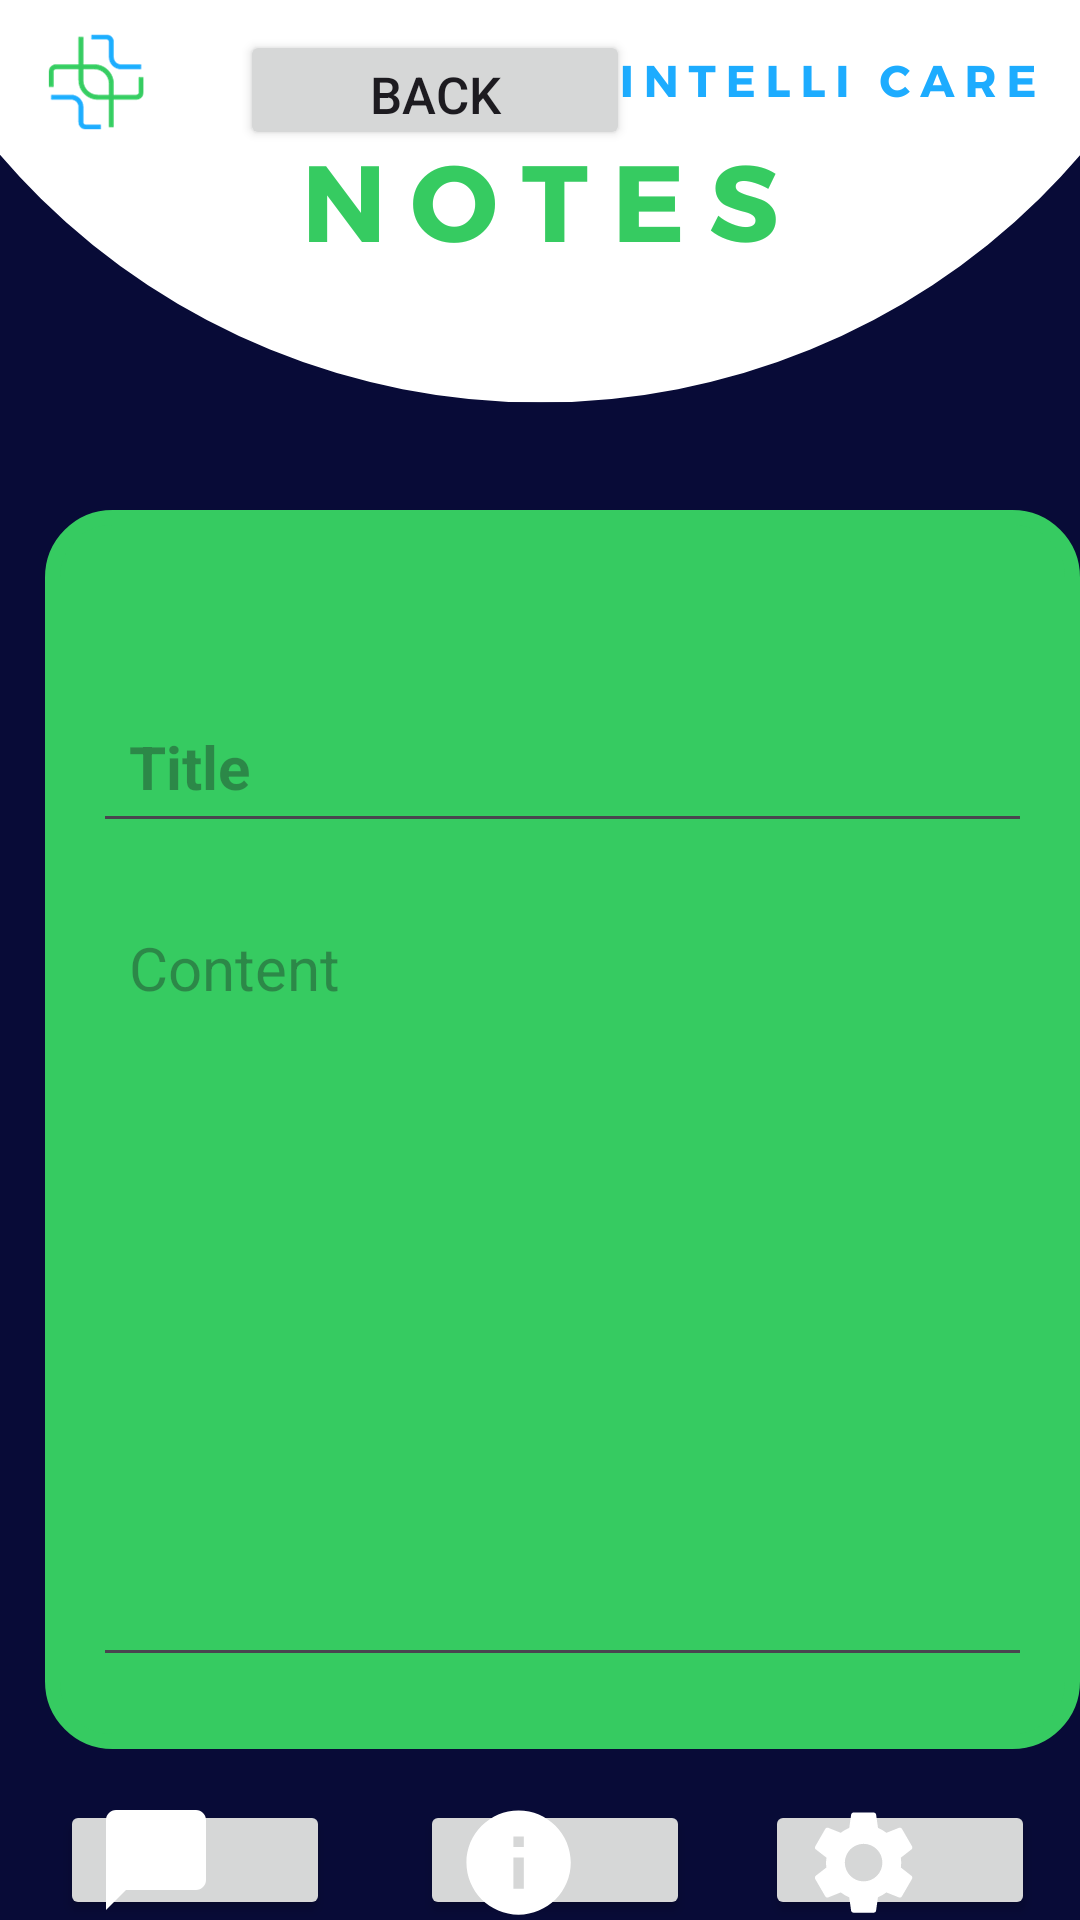

The Android layout XML behind this screen, and the referenced resources:
<!-- AndroidManifest.xml: application theme Theme.IntelliCare -->
<!-- res/layout/writing_activity.xml -->
<?xml version="1.0" encoding="utf-8"?>
<RelativeLayout xmlns:android="http://schemas.android.com/apk/res/android"
    xmlns:app="http://schemas.android.com/apk/res-auto"
    xmlns:tools="http://schemas.android.com/tools"
    android:layout_width="match_parent"
    android:layout_height="match_parent"
    android:background="@drawable/notesbkg"
    tools:context=".tricepActivity">

    <Button
        android:layout_width="130dp"
        android:layout_height="40dp"
        android:id="@+id/back_button"
        android:layout_marginTop="10dp"
        android:layout_marginLeft="80dp"
        android:text="Back"
        android:textSize="17sp"/>

    <Button
        android:layout_width="90dp"
        android:layout_height="90dp"
        android:id="@+id/dchat_button"
        android:layout_marginTop="600dp"
        android:layout_marginLeft="20dp"
        app:cornerRadius = "50dp"
        android:drawablePadding="15dp"
        android:drawableLeft="@drawable/ic_baseline_chat_bubble_24" />

    <Button
        android:layout_width="90dp"
        android:layout_height="90dp"
        android:id="@+id/info_button"
        android:layout_marginTop="600dp"
        android:layout_marginLeft="140dp"
        app:cornerRadius = "50dp"
        android:drawablePadding="15dp"
        android:drawableLeft="@drawable/ic_baseline_info_24" />

    <Button
        android:layout_width="90dp"
        android:layout_height="90dp"
        android:id="@+id/setting_button"
        android:layout_marginTop="600dp"
        android:layout_marginLeft="255dp"
        app:cornerRadius = "50dp"
        android:drawablePadding="15dp"
        android:drawableLeft="@drawable/ic_baseline_settings_24" />


    <LinearLayout
        android:layout_width="377dp"
        android:layout_height="413dp"
        android:layout_marginTop="170dp"
        android:layout_marginLeft="15dp"
        android:background="@drawable/white_background"
        android:backgroundTint="@color/green"
        android:orientation="vertical"
        android:padding="16dp">

        <ImageButton
            android:id="@+id/save_note_btn"
            android:layout_width="56dp"
            android:layout_height="36dp"
            android:layout_alignParentEnd="true"
            android:layout_centerVertical="true"
            android:layout_marginLeft="250dp"
            android:background="?attr/selectableItemBackgroundBorderless"
            android:src="@drawable/ic_baseline_check_box_24"
            app:tint="@color/white" />

        <EditText
            android:id="@+id/notes_title_text"
            android:layout_width="match_parent"
            android:layout_height="wrap_content"
            android:layout_marginVertical="8dp"
            android:hint="Title"
            android:padding="12dp"
            android:textColor="@color/black"
            android:textSize="20sp"
            android:textStyle="bold" />

        <EditText
            android:id="@+id/notes_content_text"
            android:layout_width="match_parent"
            android:layout_height="wrap_content"
            android:layout_marginVertical="8dp"
            android:gravity="top"
            android:hint="Content"
            android:minLines="15"
            android:padding="12dp"
            android:textColor="@color/black"
            android:textSize="20sp" />


    </LinearLayout>


</RelativeLayout>
<!-- resources referenced by this layout -->
<resources>
  <color name="black">#FF000000</color>
  <color name="green">#36CB61</color>
  <color name="white">#FFFFFFFF</color>
  <!-- drawable ic_baseline_chat_bubble_24 (drawable) -->
  <vector android:height="40dp" android:tint="#FFFF"
      android:viewportHeight="24" android:viewportWidth="24"
      android:width="40dp" xmlns:android="http://schemas.android.com/apk/res/android">
      <path android:fillColor="@android:color/white" android:pathData="M20,2H4c-1.1,0 -2,0.9 -2,2v18l4,-4h14c1.1,0 2,-0.9 2,-2V4c0,-1.1 -0.9,-2 -2,-2z"/>
  </vector>
  <!-- drawable ic_baseline_info_24 (drawable) -->
  <vector android:height="40dp" android:tint="#FFFFFF"
      android:viewportHeight="23" android:viewportWidth="23"
      android:width="40dp" xmlns:android="http://schemas.android.com/apk/res/android">
      <path android:fillColor="@android:color/white" android:pathData="M12,2C6.48,2 2,6.48 2,12s4.48,10 10,10 10,-4.48 10,-10S17.52,2 12,2zM13,17h-2v-6h2v6zM13,9h-2L11,7h2v2z"/>
  </vector>
  <!-- drawable ic_baseline_settings_24 (drawable) -->
  <vector android:height="40dp" android:tint="#FFFF"
      android:viewportHeight="23" android:viewportWidth="23"
      android:width="40dp" xmlns:android="http://schemas.android.com/apk/res/android">
      <path android:fillColor="@android:color/white" android:pathData="M19.14,12.94c0.04,-0.3 0.06,-0.61 0.06,-0.94c0,-0.32 -0.02,-0.64 -0.07,-0.94l2.03,-1.58c0.18,-0.14 0.23,-0.41 0.12,-0.61l-1.92,-3.32c-0.12,-0.22 -0.37,-0.29 -0.59,-0.22l-2.39,0.96c-0.5,-0.38 -1.03,-0.7 -1.62,-0.94L14.4,2.81c-0.04,-0.24 -0.24,-0.41 -0.48,-0.41h-3.84c-0.24,0 -0.43,0.17 -0.47,0.41L9.25,5.35C8.66,5.59 8.12,5.92 7.63,6.29L5.24,5.33c-0.22,-0.08 -0.47,0 -0.59,0.22L2.74,8.87C2.62,9.08 2.66,9.34 2.86,9.48l2.03,1.58C4.84,11.36 4.8,11.69 4.8,12s0.02,0.64 0.07,0.94l-2.03,1.58c-0.18,0.14 -0.23,0.41 -0.12,0.61l1.92,3.32c0.12,0.22 0.37,0.29 0.59,0.22l2.39,-0.96c0.5,0.38 1.03,0.7 1.62,0.94l0.36,2.54c0.05,0.24 0.24,0.41 0.48,0.41h3.84c0.24,0 0.44,-0.17 0.47,-0.41l0.36,-2.54c0.59,-0.24 1.13,-0.56 1.62,-0.94l2.39,0.96c0.22,0.08 0.47,0 0.59,-0.22l1.92,-3.32c0.12,-0.22 0.07,-0.47 -0.12,-0.61L19.14,12.94zM12,15.6c-1.98,0 -3.6,-1.62 -3.6,-3.6s1.62,-3.6 3.6,-3.6s3.6,1.62 3.6,3.6S13.98,15.6 12,15.6z"/>
  </vector>
  <!-- drawable notesbkg: png bitmap (drawable, 36592 bytes) -->
  <!-- drawable white_background (drawable) -->
  <?xml version="1.0" encoding="utf-8"?>
  <selector xmlns:android="http://schemas.android.com/apk/res/android">
  
      <item>
  
          <shape
              android:shape="rectangle">
  
              <solid
                  android:color="@color/white"/>
  
              <corners
                  android:radius="20dp"/>
  
              <stroke
                  android:width="5dp"
                  android:color="@color/green"/>
  
          </shape>
  
      </item>
  
  </selector>
  <style name="Theme.IntelliCare" parent="Base.Theme.IntelliCare" />
  <style name="Base.Theme.IntelliCare" parent="Theme.Material3.DayNight.NoActionBar">
          
          
      </style>
</resources>
